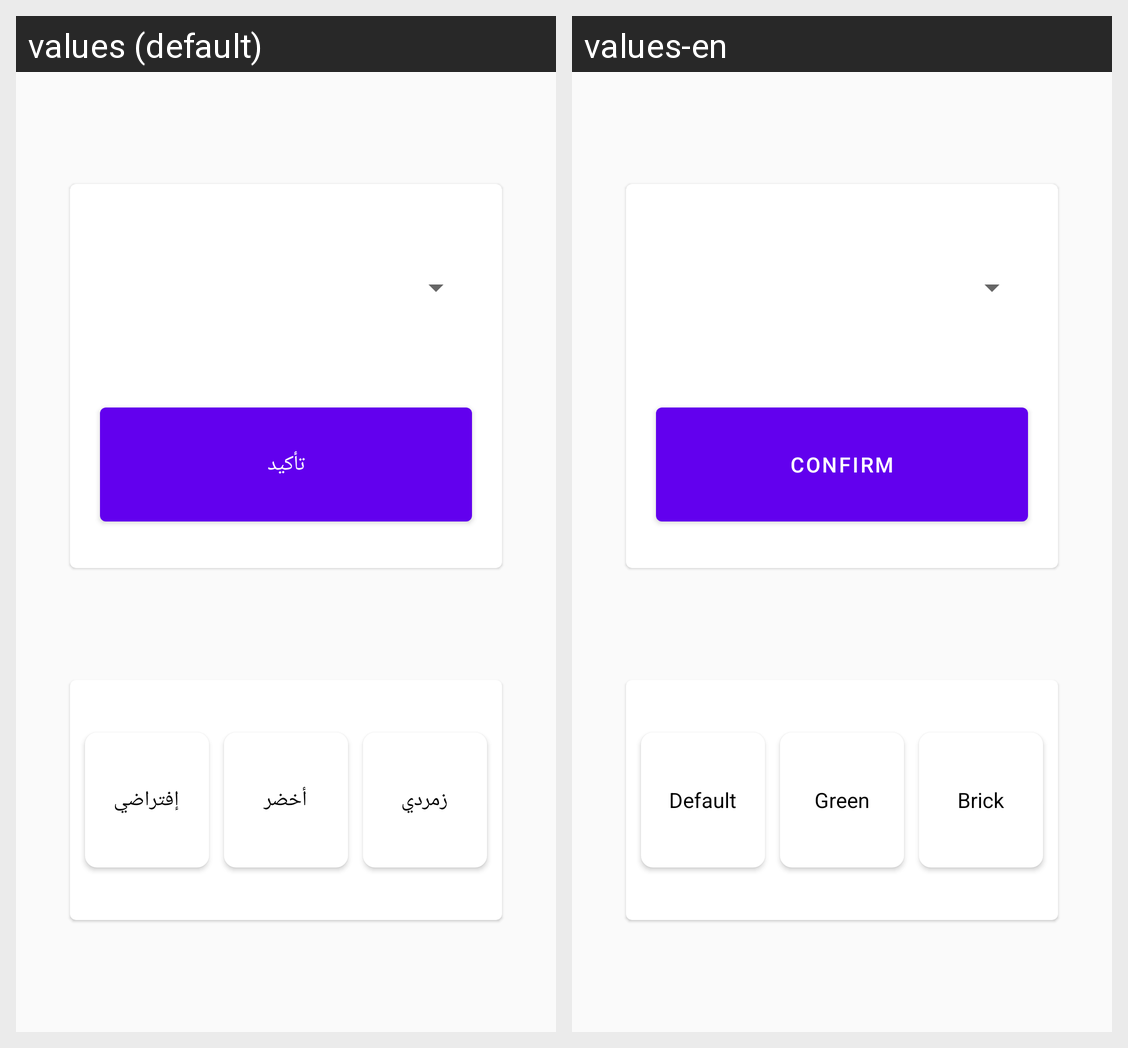

The same Android screen rendered under two of its app's locales, left to right. List the strings drawn on it with the default value and each locale's translation.
Android screen res/layout/fragment_settings.xml rendered under 2 locales, left to right: values (default), values-en. Device: Nexus 5 (rendered at 1080×1920; each locale shown at half size, 540×960, under a caption strip naming it); theme AppTheme.
Strings drawn on this screen, with the default value and each locale's value (text and hints the layout hard-codes, and strings that could not be matched under every locale, appear in the picture but are not listed):

confirmLanguage
  values: تأكيد
  values-en: Confirm

Default
  values: إفتراضي
  values-en: Default

theme1
  values: أخضر
  values-en: Green

theme2
  values: زمردي
  values-en: Brick
